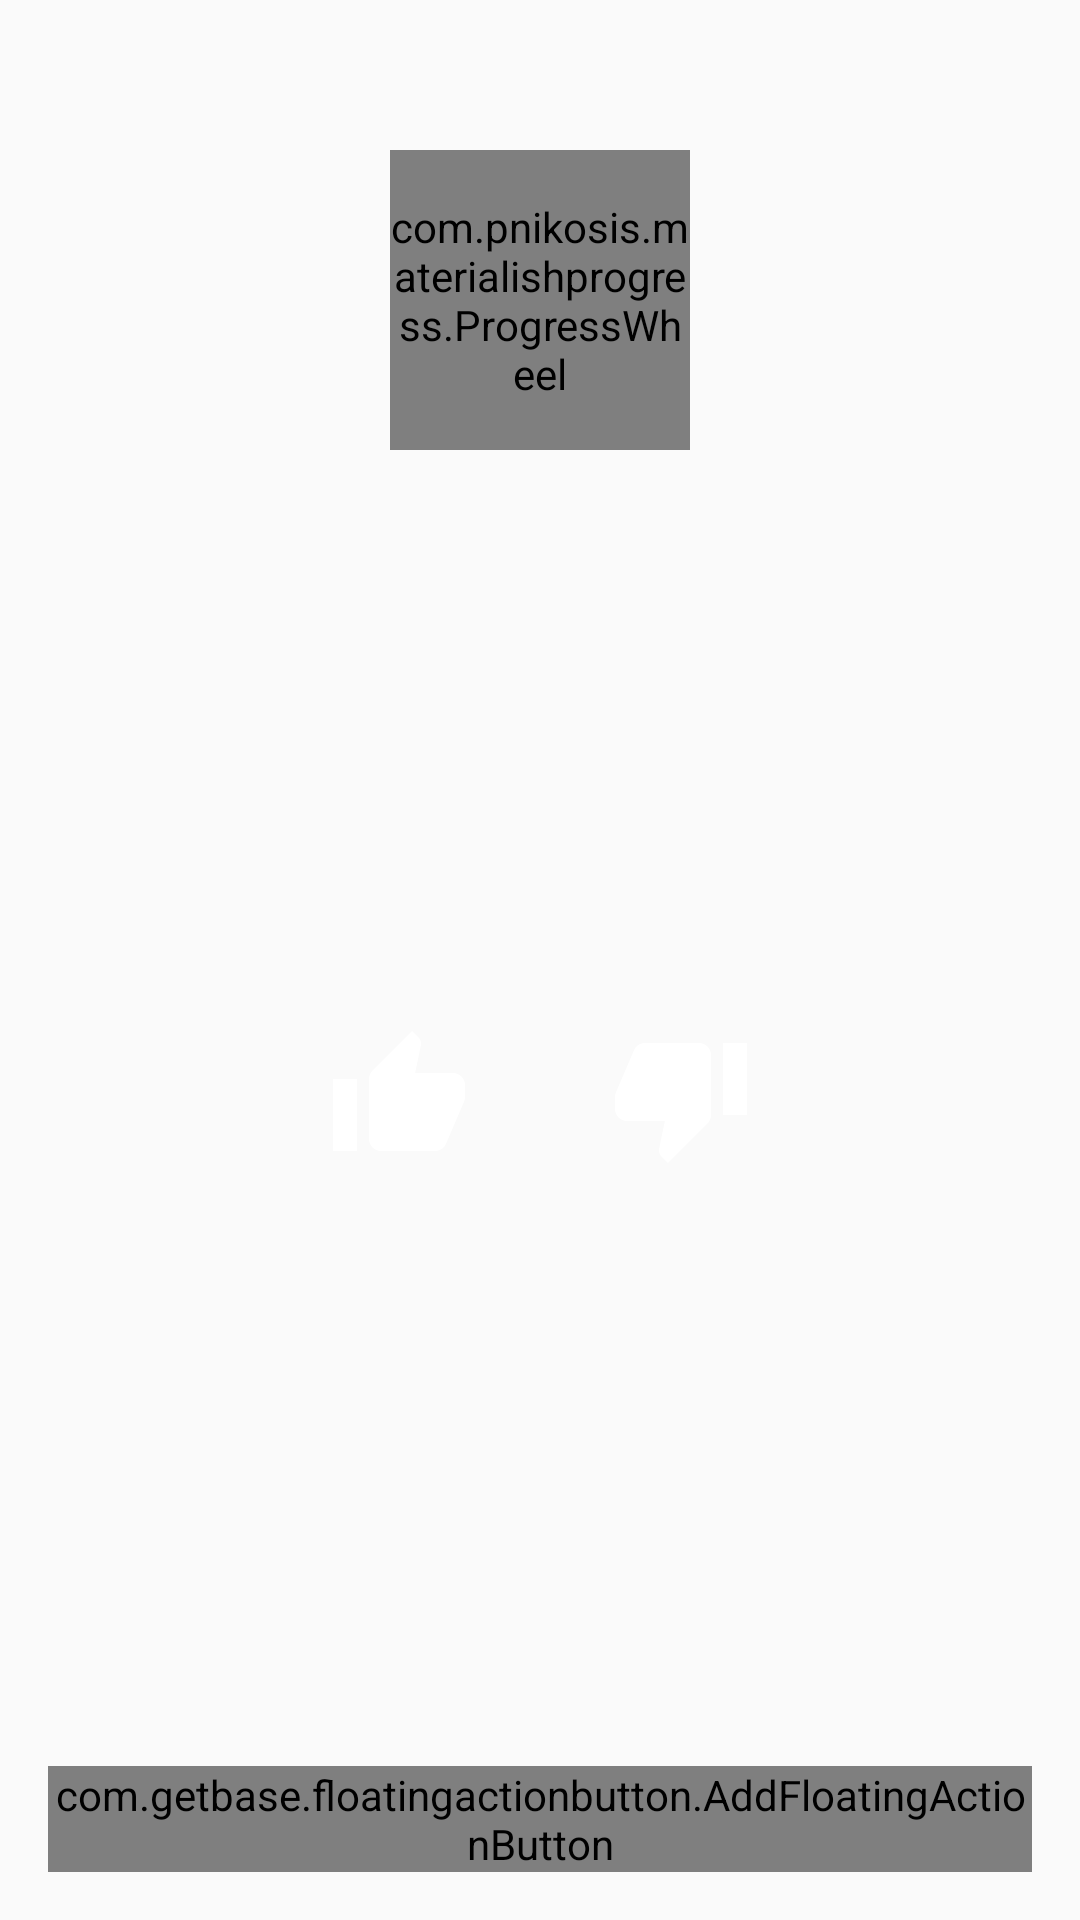

Produce the Android XML layout that renders to this screen, including the resource entries it uses.
<!-- AndroidManifest.xml: application theme AppTheme -->
<!-- res/layout/fragment_question.xml -->
<RelativeLayout xmlns:android="http://schemas.android.com/apk/res/android"
    xmlns:ev="http://schemas.android.com/apk/res-auto"
    xmlns:tools="http://schemas.android.com/tools"
    xmlns:wheel="http://schemas.android.com/apk/res-auto"
    android:layout_width="match_parent"
    android:layout_height="match_parent"
    tools:context="com.quapp.qu.fragments.QuestionFragment">

    <RelativeLayout
        android:layout_width="match_parent"
        android:layout_height="match_parent">

        <RelativeLayout
            android:id="@+id/main_content"
            android:layout_width="wrap_content"
            android:layout_height="wrap_content"
            android:layout_centerHorizontal="true"
            android:layout_marginTop="50dp">

            <TextView
                android:id="@+id/text_question"
                android:layout_width="wrap_content"
                android:layout_height="wrap_content"
                android:layout_centerHorizontal="true"
                android:gravity="center_horizontal"
                android:minLines="@integer/question_text_min_lines"
                android:paddingBottom="24dp"
                android:paddingLeft="24dp"
                android:paddingRight="24dp"
                android:textSize="25dp" />

            <com.pnikosis.materialishprogress.ProgressWheel
                android:id="@+id/progress_bar_question"
                android:layout_width="100dp"
                android:layout_height="100dp"
                android:layout_centerHorizontal="true"
                wheel:matProg_barColor="@android:color/white"
                wheel:matProg_progressIndeterminate="true"
                wheel:matProg_rimColor="@android:color/transparent" />
        </RelativeLayout>

        <LinearLayout
            android:id="@+id/layout_answer_buttons"
            android:layout_width="wrap_content"
            android:layout_height="wrap_content"
            android:layout_below="@+id/main_content"
            android:layout_centerHorizontal="true"
            android:orientation="horizontal"
            android:paddingTop="@dimen/answer_buttons_top_margin">

            <ImageButton
                android:id="@+id/button_postive"
                android:layout_width="wrap_content"
                android:layout_height="wrap_content"
                android:background="@drawable/selector_thumb_up" />

            <Space
                android:layout_width="@dimen/answer_button_gap"
                android:layout_height="0px" />

            <ImageButton
                android:id="@+id/button_negative"
                android:layout_width="wrap_content"
                android:layout_height="wrap_content"
                android:background="@drawable/selector_thumb_down" />
        </LinearLayout>

        <LinearLayout
            android:id="@+id/layout_counts"
            android:layout_width="wrap_content"
            android:layout_height="wrap_content"
            android:layout_below="@+id/main_content"
            android:layout_centerHorizontal="true"
            android:orientation="horizontal"
            android:paddingTop="@dimen/answer_buttons_top_margin"
            android:visibility="gone">

            <TextView
                android:id="@+id/text_positive"
                android:layout_width="wrap_content"
                android:layout_height="wrap_content"
                android:drawableTop="@drawable/ic_action_thumb_up"
                android:gravity="center"
                android:textSize="20sp" />

            <Space
                android:layout_width="@dimen/answer_button_gap"
                android:layout_height="0dp" />

            <TextView
                android:id="@+id/text_negative"
                android:layout_width="wrap_content"
                android:layout_height="wrap_content"
                android:drawableTop="@drawable/ic_action_thumb_down"
                android:gravity="center"
                android:textSize="20sp" />
        </LinearLayout>
    </RelativeLayout>

    <com.getbase.floatingactionbutton.AddFloatingActionButton
        android:id="@+id/create_question"
        android:layout_width="wrap_content"
        android:layout_height="wrap_content"
        android:layout_alignParentBottom="true"
        android:layout_alignParentEnd="true"
        android:layout_margin="16dp" />

</RelativeLayout>
<!-- resources referenced by this layout -->
<resources>
  <dimen name="answer_button_gap">30dp</dimen>
  <dimen name="answer_buttons_top_margin">50dp</dimen>
  <!-- drawable ic_action_thumb_down: png bitmap (drawable-hdpi, 1028 bytes) -->
  <!-- drawable ic_action_thumb_up: png bitmap (drawable-hdpi, 1090 bytes) -->
  <!-- drawable selector_thumb_down (drawable) -->
  <?xml version="1.0" encoding="utf-8"?>
  <selector xmlns:android="http://schemas.android.com/apk/res/android">
      <item android:drawable="@drawable/ic_action_thumb_down" />
      <item android:drawable="@drawable/ic_action_thumb_down_selected" android:state_enabled="true" />
  </selector>
  <!-- drawable selector_thumb_up (drawable) -->
  <?xml version="1.0" encoding="utf-8"?>
  <selector xmlns:android="http://schemas.android.com/apk/res/android">
      <item android:drawable="@drawable/ic_action_thumb_up" />
      <item android:drawable="@drawable/ic_action_thumb_up_selected" android:state_enabled="true" />
  </selector>
  <integer name="question_text_min_lines">7</integer>
  <style name="AppTheme" parent="Theme.AppCompat.Light.NoActionBar">
          
      </style>
  <!-- drawable ic_action_thumb_down_selected: png bitmap (drawable-hdpi, 1956 bytes) -->
  <!-- drawable ic_action_thumb_up_selected: png bitmap (drawable-hdpi, 2090 bytes) -->
</resources>
